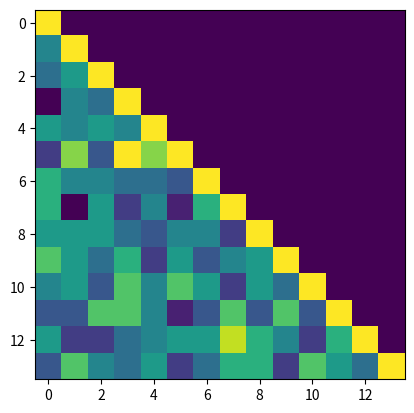

The script that saved this image:
# -*- coding: utf-8 -*-
"""
Stimulus generation for experiments on letter-in-string extraction
(C) Jeremy D Yeaton
February 2021
"""

import numpy as np
import matplotlib.pyplot as plt
#%% Create experimental stim strings
np.random.seed(3)

letters = 'RTPSDFGHKLCBNM'
# Exclude: J,Q,W,Y,Z,X,V; E,U,I,O,A

letters = [l for l in letters]
nLetters = len(letters)

strLen = 5
nConditions = 1
nTrials = 20*nConditions*strLen

nPermute = round((nTrials*strLen)/len(letters))
letters = letters * nPermute

allTrials = []
k = 0

def getIdxs(n):
    IdxCheck = False
    while IdxCheck == False:
        Idxs = np.random.randint(0,len(letters),n)
        Idxs = [j for j in Idxs]
        IdxSum = 0
        for Idx in Idxs:
            IdxSum += Idxs.count(Idx)
        if IdxSum == 5:
            IdxCheck = True
    return Idxs

def visLetFreq(allTrials):
    # Visualize co-occurrence of letters
    dLet = {'B':0,'C':1,'D':2,'F':3,'G':4,'H':5,'K':6,'L':7,'M':8,'N':9,'P':10,'R':11,'S':12,'T':13}
    counter = np.zeros((nLetters,nLetters))
    minC, maxC = 500,0
    for s in allTrials:
        for l in s:
            Idx1 = dLet[l]
            for l in s:
                Idx2 = dLet[l]
                counter[Idx1,Idx2] += 1
    diag = [counter[i,i] for i in range(nLetters)]
    # print(np.max(diag)-np.min(diag))
    print(sum(diag))
    # print(maxC,minC)
    for i in range(nLetters):
        for j in range(nLetters):
            if counter[i,j] > 0 and counter[i,j] < minC:
                minC = counter[i,j]
            if counter[i,j] > maxC and counter[i,j] not in diag:
                maxC = counter[i,j]
    for i in range(nLetters):
        counter[i,i+1:]=0
    plt.figure()
    plt.imshow(counter,vmin = minC, vmax = maxC)

while len(allTrials) < nTrials:
    bad = False
    Idxs = getIdxs(5)
    S = [l for j,l in enumerate(letters) if j in Idxs]
    for l in S:
        if S.count(l) > 1:
            bad = True
    if S not in allTrials and bad == False:
        allTrials.append(''.join(S))
        letters = [l for j,l in enumerate(letters) if j not in Idxs]
    else:
        k += 1
print(k)  
visLetFreq(allTrials)
#%% Save stim
f = open('LIS_strings.csv','w')
for string in allTrials:
    f.write(string)
    f.write(',')
f.close()

#%% Create practice strings
strLen = 5
nTrials = 10
letters = 'RTPSDFGHKLCBNM'
letters = [l for l in letters]

nPermute = round((nTrials*strLen)/len(letters))
letters = letters * nPermute

pracTrials = []
k = 0

while len(pracTrials) < nTrials:
    bad = False
    Idxs = getIdxs(5)
    S = [l for j,l in enumerate(letters) if j in Idxs]
    for l in S:
        if S.count(l) > 1:
            bad = True
    if S not in allTrials and S not in pracTrials and bad == False:
        pracTrials.append(''.join(S))
        letters = [l for j,l in enumerate(letters) if j not in Idxs]
    else:
        k += 1
print(k) 
#%% Save practice stim
f = open('LIS_strings_practice.csv','w')
for string in pracTrials:
    f.write(string)
    f.write(',')
f.close()

#%% Generate position assignments for variable position trials
stringPos = ['left','right','center'] * 34

np.random.shuffle(stringPos)

f = open('stringPos_fix.csv','w')
f.write(','.join(['center']*100))
f.close()

f = open('stringPos_var.csv','w')
f.write(','.join(stringPos[:100]))
f.close()
